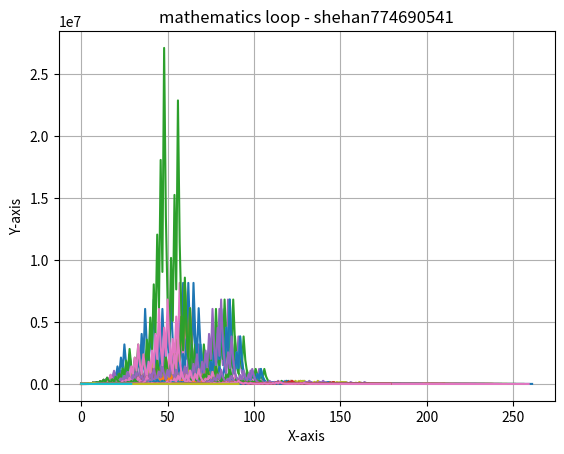

Here is the Python script that generated this plot:
import matplotlib.pyplot as plt

plotCount = 10000

def plotReturn(n = 6):
    sequence = [n]
    while n != 1:
      if n % 2 == 0:
          n //= 2
      else:
          n = 3 * n + 1
      sequence.append(n)
    # print(sequence)
    return sequence


for i in range(1, plotCount + 1):
    plt.plot(plotReturn(i))


plt.xlabel('X-axis')
plt.ylabel('Y-axis')
plt.title('mathematics loop - shehan774690541')

plt.grid(True)

plt.show()
